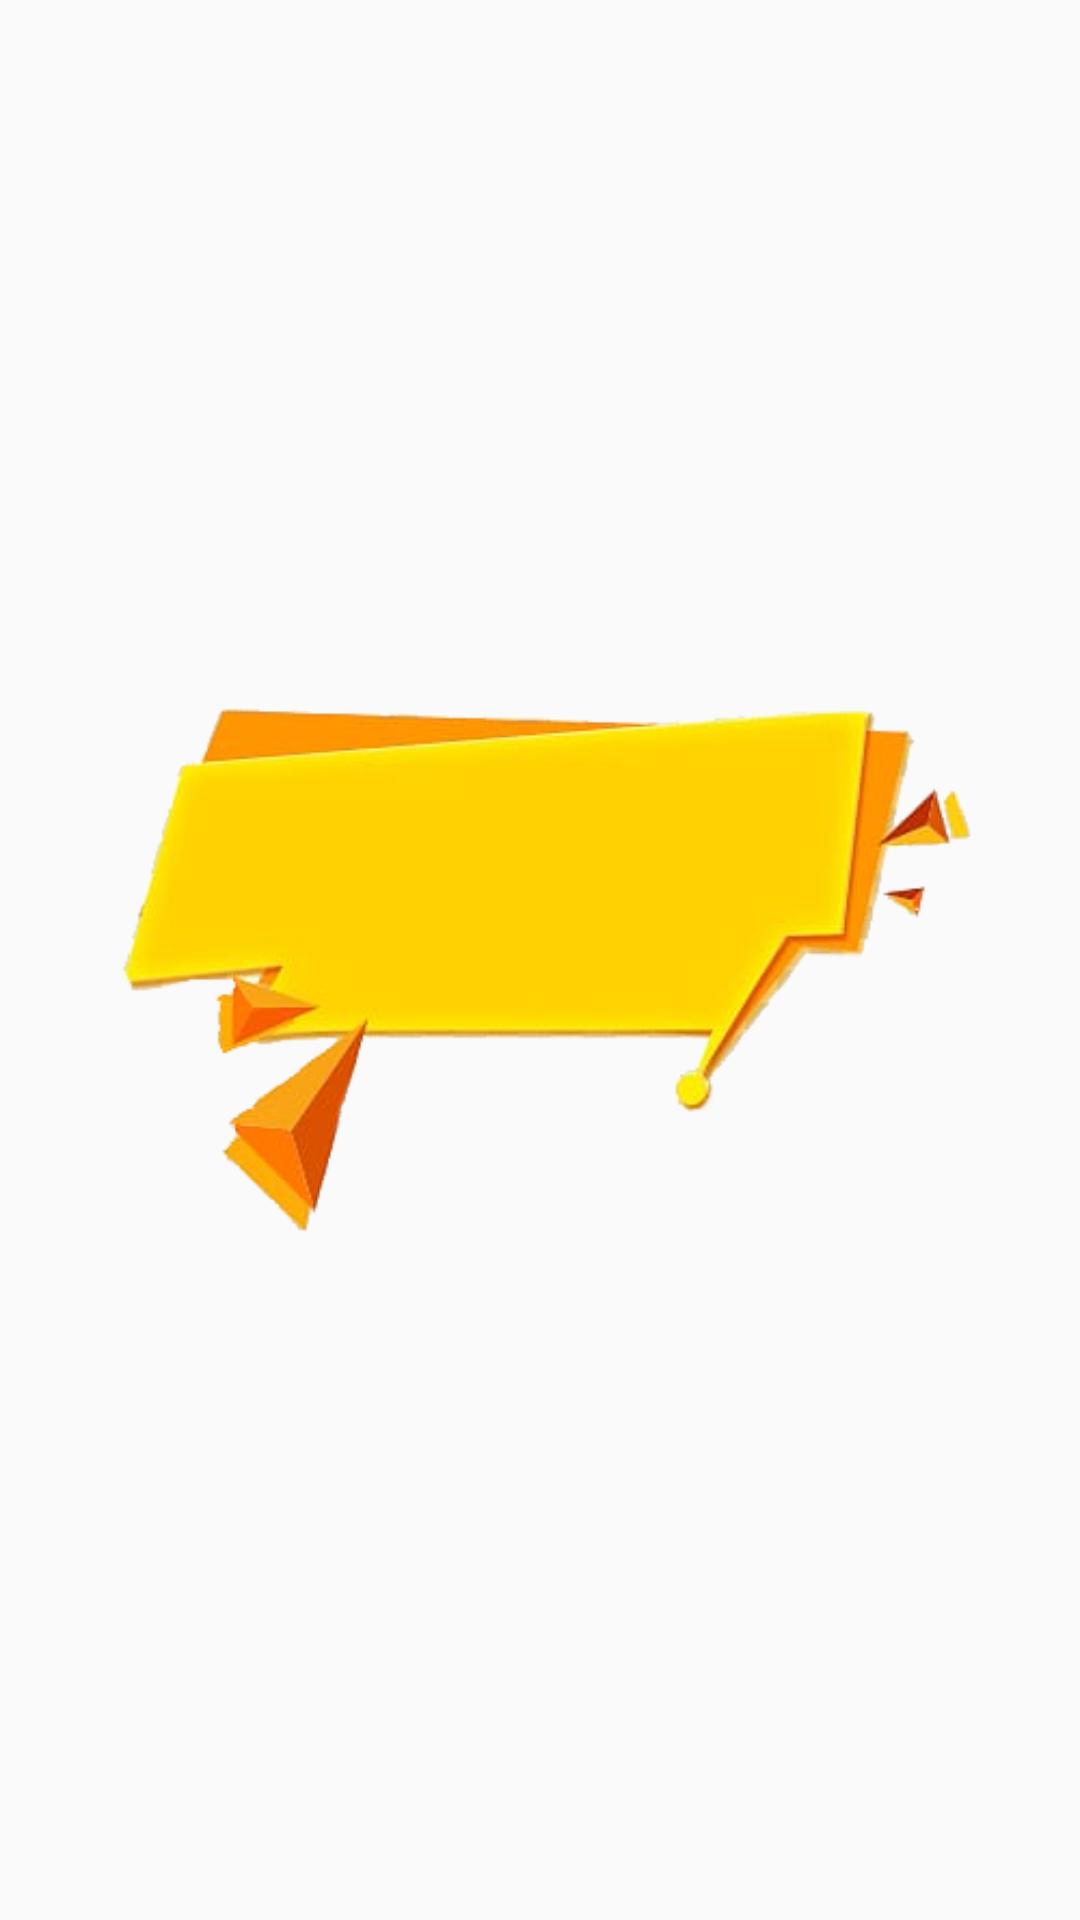

Layout XML and referenced resources for this Android screen:
<!-- AndroidManifest.xml: application theme AppTheme -->
<!-- res/layout/dialog_layout.xml -->
<?xml version="1.0" encoding="utf-8"?>
<LinearLayout
    xmlns:android="http://schemas.android.com/apk/res/android"
    xmlns:app="http://schemas.android.com/apk/res-auto"
    xmlns:tools="http://schemas.android.com/tools"
    android:id="@+id/dialog_layout_root"
    android:layout_width="330dp"
    android:layout_height="330dp"
    android:background="@drawable/background_abstract"
    android:orientation="vertical"
    >

    <ImageView
        android:layout_width="match_parent"
        android:layout_height="match_parent"
        android:src="@drawable/trans_dialog_box" />
</LinearLayout>
<!-- resources referenced by this layout -->
<resources>
  <!-- drawable trans_dialog_box: png bitmap (drawable-xhdpi, 94505 bytes) -->
  <style name="AppTheme" parent="Theme.AppCompat.Light.NoActionBar">
          <item name="colorPrimary">@color/style_color_primary</item>
          <item name="colorPrimaryDark">@color/style_color_primary_dark</item>
          <item name="colorAccent">@color/style_color_accent</item>
          <item name="colorControlHighlight">@color/fab_color_pressed</item>
      </style>
  <color name="style_color_primary">#2d5d82</color>
  <color name="style_color_primary_dark">#21425d</color>
  <color name="style_color_accent">#01bcd5</color>
  <color name="fab_color_pressed">#007787</color>
</resources>
